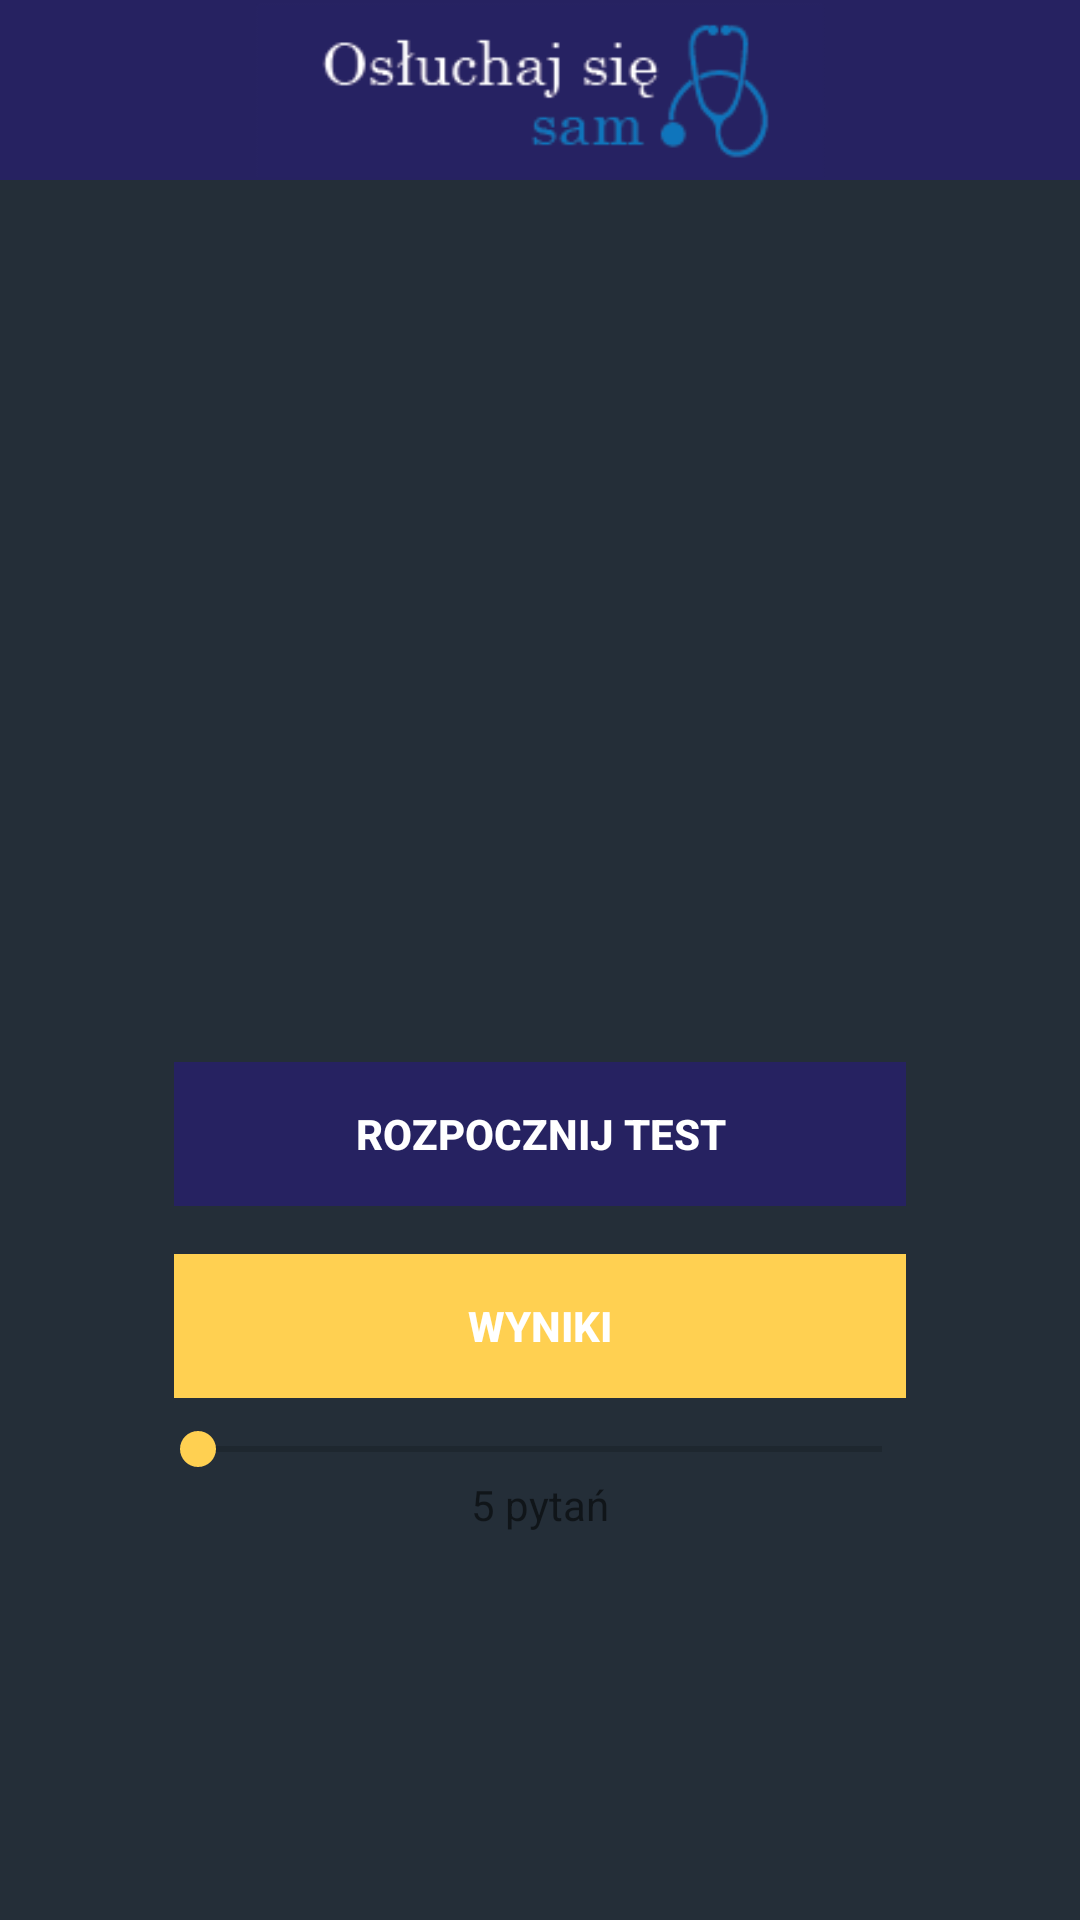

Write the Android layout XML for this screen, with the resource values it uses.
<!-- AndroidManifest.xml: application theme AppTheme -->
<!-- res/layout/activity_test.xml -->
<?xml version="1.0" encoding="utf-8"?>
<RelativeLayout xmlns:android="http://schemas.android.com/apk/res/android"
    xmlns:tools="http://schemas.android.com/tools"
    android:layout_width="match_parent"
    android:layout_height="match_parent"
    android:background="@color/backgroundPage"
    tools:context=".Testy.Test">

    <include layout="@layout/toolbar" />

    <TextView
        android:id="@+id/questions"
        android:layout_width="match_parent"
        android:layout_height="wrap_content" />


    <ImageView
        android:id="@+id/lungs"
        android:layout_width="300dp"
        android:layout_height="200dp"
        android:layout_alignParentTop="true"
        android:layout_centerHorizontal="true"
        android:layout_marginTop="86dp"
        android:gravity="center"
        tools:background="@drawable/lungs" />

    <RelativeLayout
        android:layout_width="fill_parent"
        android:layout_height="wrap_content"
        android:layout_below="@+id/lungs"
        android:layout_marginLeft="30dp"
        android:layout_marginRight="30dp"
        android:layout_marginTop="30dp"
        android:background="@drawable/round_corner"
        android:elevation="4dp"
        android:padding="20dp">

        <LinearLayout
            android:id="@+id/btnGroup"
            android:layout_width="fill_parent"
            android:layout_height="wrap_content"
            android:orientation="vertical"
            android:paddingTop="10dp">

            <Button
                android:id="@+id/btnPlay"
                style="@style/Widget.AppCompat.Button.Borderless"
                android:layout_width="match_parent"
                android:layout_height="wrap_content"
                android:layout_margin="8dp"
                android:background="#262261"
                android:foreground="?android:attr/selectableItemBackground"
                android:text="Rozpocznij test"
                android:textColor="#FFFFFF"
                android:textStyle="bold"
                android:theme="@style/MyButton" />

            <Button
                android:id="@+id/btnScore"
                style="@style/Widget.AppCompat.Button.Borderless"
                android:layout_width="match_parent"
                android:layout_height="wrap_content"
                android:layout_margin="8dp"
                android:background="#FFD051"
                android:foreground="?android:attr/selectableItemBackground"
                android:text="Wyniki"
                android:textColor="#FFFFFF"
                android:textStyle="bold"
                android:theme="@style/MyButton" />


        </LinearLayout>

        <LinearLayout
            android:layout_width="match_parent"
            android:layout_height="wrap_content"
            android:layout_below="@+id/btnGroup"
            android:orientation="vertical">

            <SeekBar
                android:id="@+id/seekBar"
                android:layout_width="match_parent"
                android:layout_height="wrap_content"
                android:max="2" />

            <TextView
                android:id="@+id/txtMode"
                android:layout_width="wrap_content"
                android:layout_height="wrap_content"
                android:layout_gravity="center"
                android:text="5 pytań" />


        </LinearLayout>


    </RelativeLayout>
</RelativeLayout>
<!-- res/layout/toolbar.xml (included above) -->
<?xml version="1.0" encoding="utf-8"?>
<android.support.v7.widget.Toolbar xmlns:android="http://schemas.android.com/apk/res/android"
    xmlns:app="http://schemas.android.com/apk/res-auto"
    android:id="@+id/customtoolbar"
    android:layout_width="match_parent"
    android:layout_height="60dp"
    android:background="?attr/colorPrimary"
    app:theme="@style/AppTheme.AppBarOverlay">

    <ImageView
        android:id="@+id/imageView"
        android:layout_width="wrap_content"
        android:layout_height="58dp"
        android:layout_alignParentTop="true"
        android:layout_centerHorizontal="true"
        android:layout_gravity="center"
        android:contentDescription="TODO"
        android:src="@drawable/e5" />
</android.support.v7.widget.Toolbar>
<!-- resources referenced by this layout -->
<resources>
  <color name="backgroundPage">#242E38</color>
  <!-- drawable e5: png bitmap (drawable, 4704 bytes) -->
  <!-- drawable lungs: jpg bitmap (drawable, 57401 bytes) -->
  <style name="AppTheme.AppBarOverlay" parent="ThemeOverlay.AppCompat.Dark.ActionBar" />
  <style name="MyButton" parent="Theme.AppCompat.Light">
          <item name="colorControlHighlight">#1CB3BC</item>
      </style>
  <style name="AppTheme" parent="Theme.AppCompat.Light.NoActionBar">
          
          <item name="colorPrimary">@color/colorPrimary</item>
          <item name="colorPrimaryDark">@color/colorPrimaryDark</item>
          <item name="colorAccent">@color/colorAccent</item>
      </style>
  <color name="colorPrimary">#262261</color>
  <color name="colorPrimaryDark">#0E0E47</color>
  <color name="colorAccent">#FFD051</color>
</resources>
